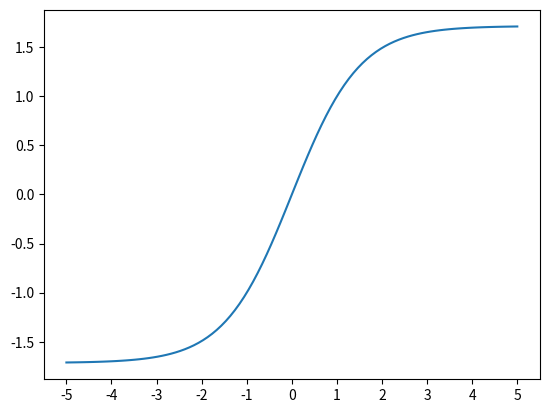

This chart was generated by the following Python code:
import pylab
import numpy as np
import matplotlib.pyplot as plt

x = np.linspace(-5, 5, 100)  # 100 linearly spaced numbers
z = 1.7159 * np.tanh((2 / 3) * x)

pylab.plot(x, z)
plt.xticks(np.arange(min(x), max(x)+1, 1.0))
pylab.show()  # show the plot